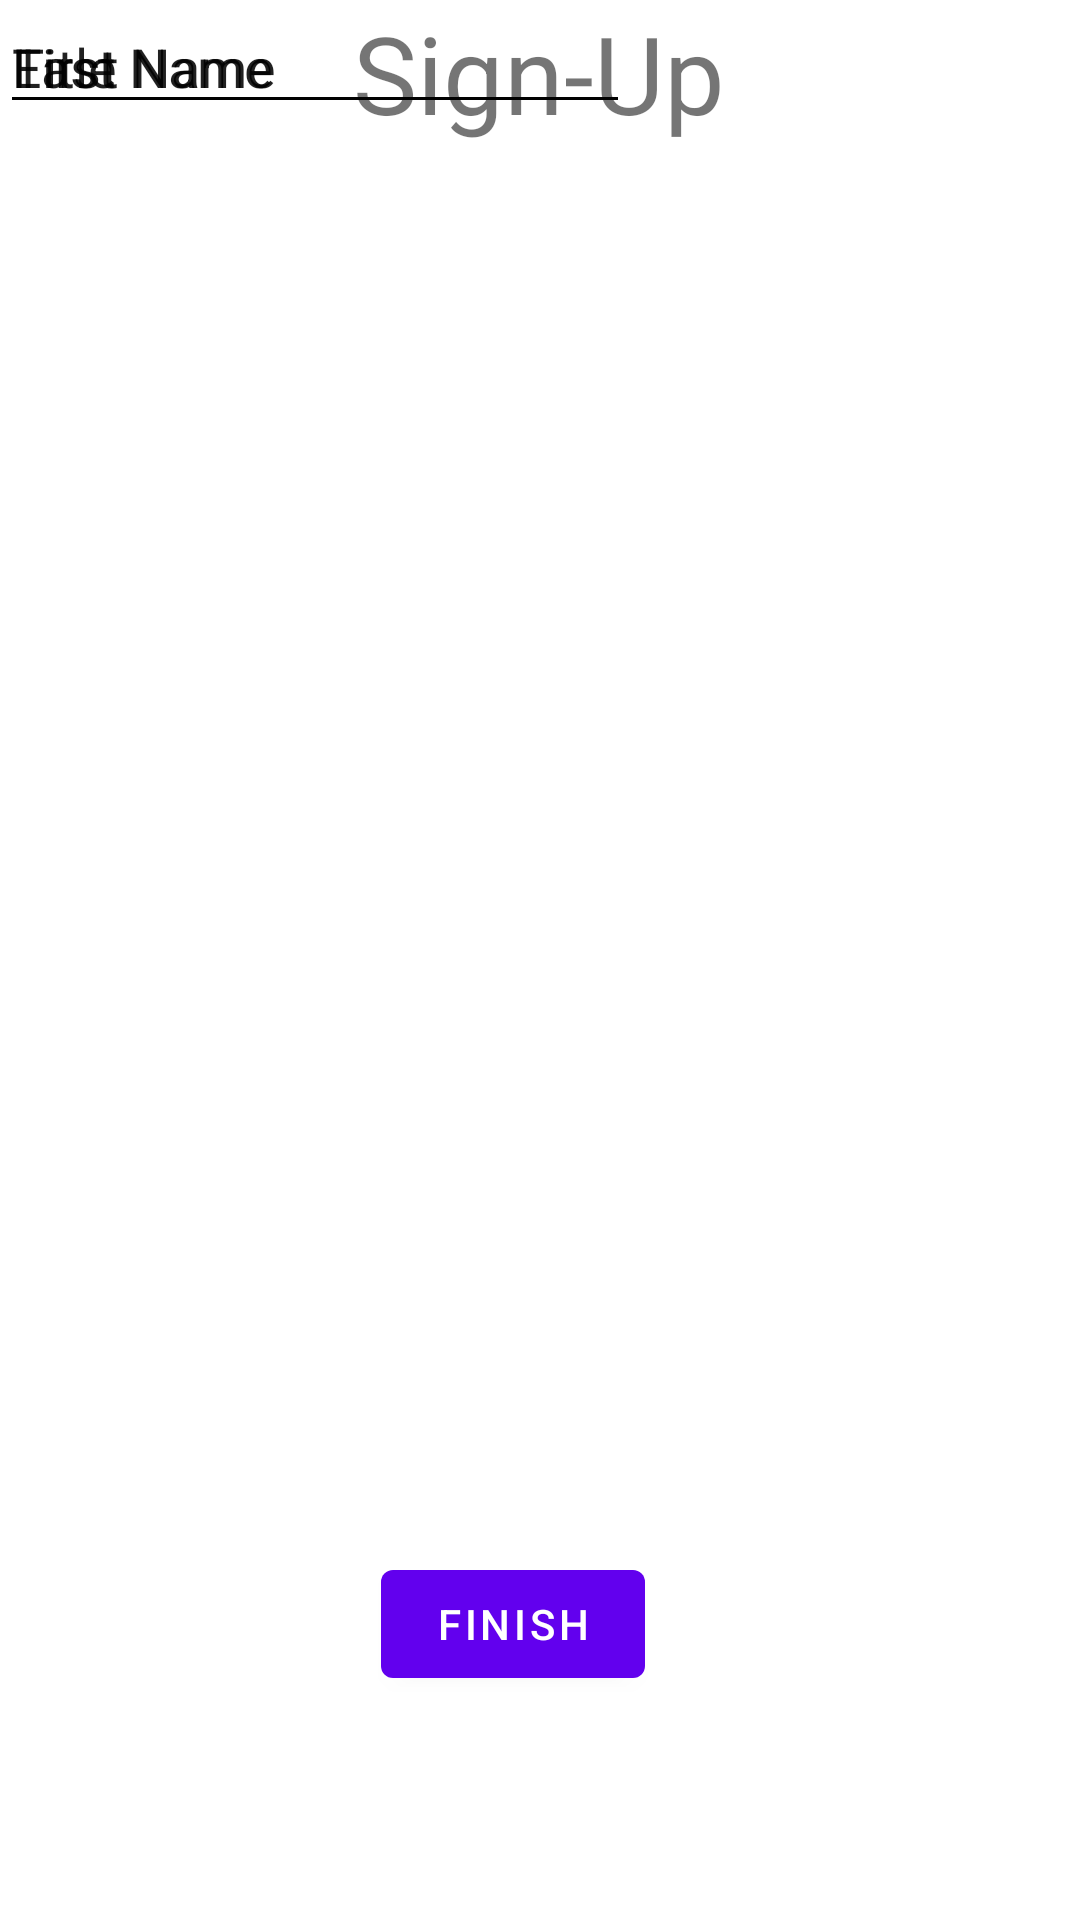

Produce the Android XML layout that renders to this screen, including the resource entries it uses.
<!-- AndroidManifest.xml: application theme Theme.StudentPlanner -->
<!-- res/layout/activity_signup.xml -->
<?xml version="1.0" encoding="utf-8"?>
<androidx.constraintlayout.widget.ConstraintLayout
    xmlns:android="http://schemas.android.com/apk/res/android"
    xmlns:app="http://schemas.android.com/apk/res-auto"
    xmlns:tools="http://schemas.android.com/tools"
    android:layout_width="match_parent"
    android:layout_height="match_parent">

    <TextView
        android:id="@+id/textView3"
        android:layout_width="wrap_content"
        android:layout_height="wrap_content"
        android:text="Sign-Up"
        android:textSize="36sp"
        app:layout_constraintEnd_toEndOf="parent"
        app:layout_constraintHorizontal_bias="0.498"
        app:layout_constraintStart_toStartOf="parent"
        tools:layout_editor_absoluteY="73dp" />

    <Button
        android:id="@+id/button2"
        android:layout_width="wrap_content"
        android:layout_height="wrap_content"
        android:text="Finish"
        app:layout_constraintBottom_toBottomOf="parent"
        app:layout_constraintEnd_toEndOf="parent"
        app:layout_constraintHorizontal_bias="0.467"
        app:layout_constraintStart_toStartOf="parent"
        app:layout_constraintTop_toTopOf="parent"
        app:layout_constraintVertical_bias="0.874" />

    <EditText
        android:id="@+id/editTextTextPersonName2"
        android:layout_width="wrap_content"
        android:layout_height="wrap_content"
        android:ems="10"
        android:inputType="textPersonName"
        android:text="First Name"
        tools:layout_editor_absoluteX="100dp"
        tools:layout_editor_absoluteY="146dp" />

    <EditText
        android:id="@+id/editTextTextPersonName3"
        android:layout_width="wrap_content"
        android:layout_height="wrap_content"
        android:ems="10"
        android:inputType="textPersonName"
        android:text="Last Name"
        tools:layout_editor_absoluteX="100dp"
        tools:layout_editor_absoluteY="198dp" />

    <EditText
        android:id="@+id/editTextTextPersonName4"
        android:layout_width="wrap_content"
        android:layout_height="wrap_content"
        android:ems="10"
        android:inputType="textPersonName"
        android:text="Title"
        tools:layout_editor_absoluteX="100dp"
        tools:layout_editor_absoluteY="253dp" />

    <EditText
        android:id="@+id/editTextTextPostalAddress"
        android:layout_width="wrap_content"
        android:layout_height="wrap_content"
        android:ems="10"
        android:inputType="textPostalAddress"
        tools:layout_editor_absoluteX="100dp"
        tools:layout_editor_absoluteY="360dp" />

    <EditText
        android:id="@+id/editTextTextEmailAddress"
        android:layout_width="wrap_content"
        android:layout_height="wrap_content"
        android:ems="10"
        android:inputType="textEmailAddress"
        tools:layout_editor_absoluteX="100dp"
        tools:layout_editor_absoluteY="475dp" />

    <EditText
        android:id="@+id/editTextPhone"
        android:layout_width="wrap_content"
        android:layout_height="wrap_content"
        android:ems="10"
        android:inputType="phone"
        tools:layout_editor_absoluteX="100dp"
        tools:layout_editor_absoluteY="527dp" />

</androidx.constraintlayout.widget.ConstraintLayout>
<!-- resources referenced by this layout -->
<resources>
  <style name="Theme.StudentPlanner" parent="Theme.MaterialComponents.DayNight.DarkActionBar">
          
          <item name="colorPrimary">@color/purple_500</item>
          <item name="colorPrimaryVariant">@color/purple_700</item>
          <item name="colorOnPrimary">@color/white</item>
          
          <item name="colorSecondary">@color/teal_200</item>
          <item name="colorSecondaryVariant">@color/teal_700</item>
          <item name="colorOnSecondary">@color/black</item>
          
          <item name="android:statusBarColor" tools:targetApi="l">?attr/colorPrimaryVariant</item>
          
      </style>
  <!-- not gathered from this repository: default colours our renderer supplied (Android Studio template values) -->
  <color name="purple_500">#FF6200EE</color>
  <color name="purple_700">#FF3700B3</color>
  <color name="teal_200">#FF03DAC5</color>
  <color name="teal_700">#FF018786</color>
  <color name="black">#FF000000</color>
  <color name="white">#FFFFFFFF</color>
</resources>
